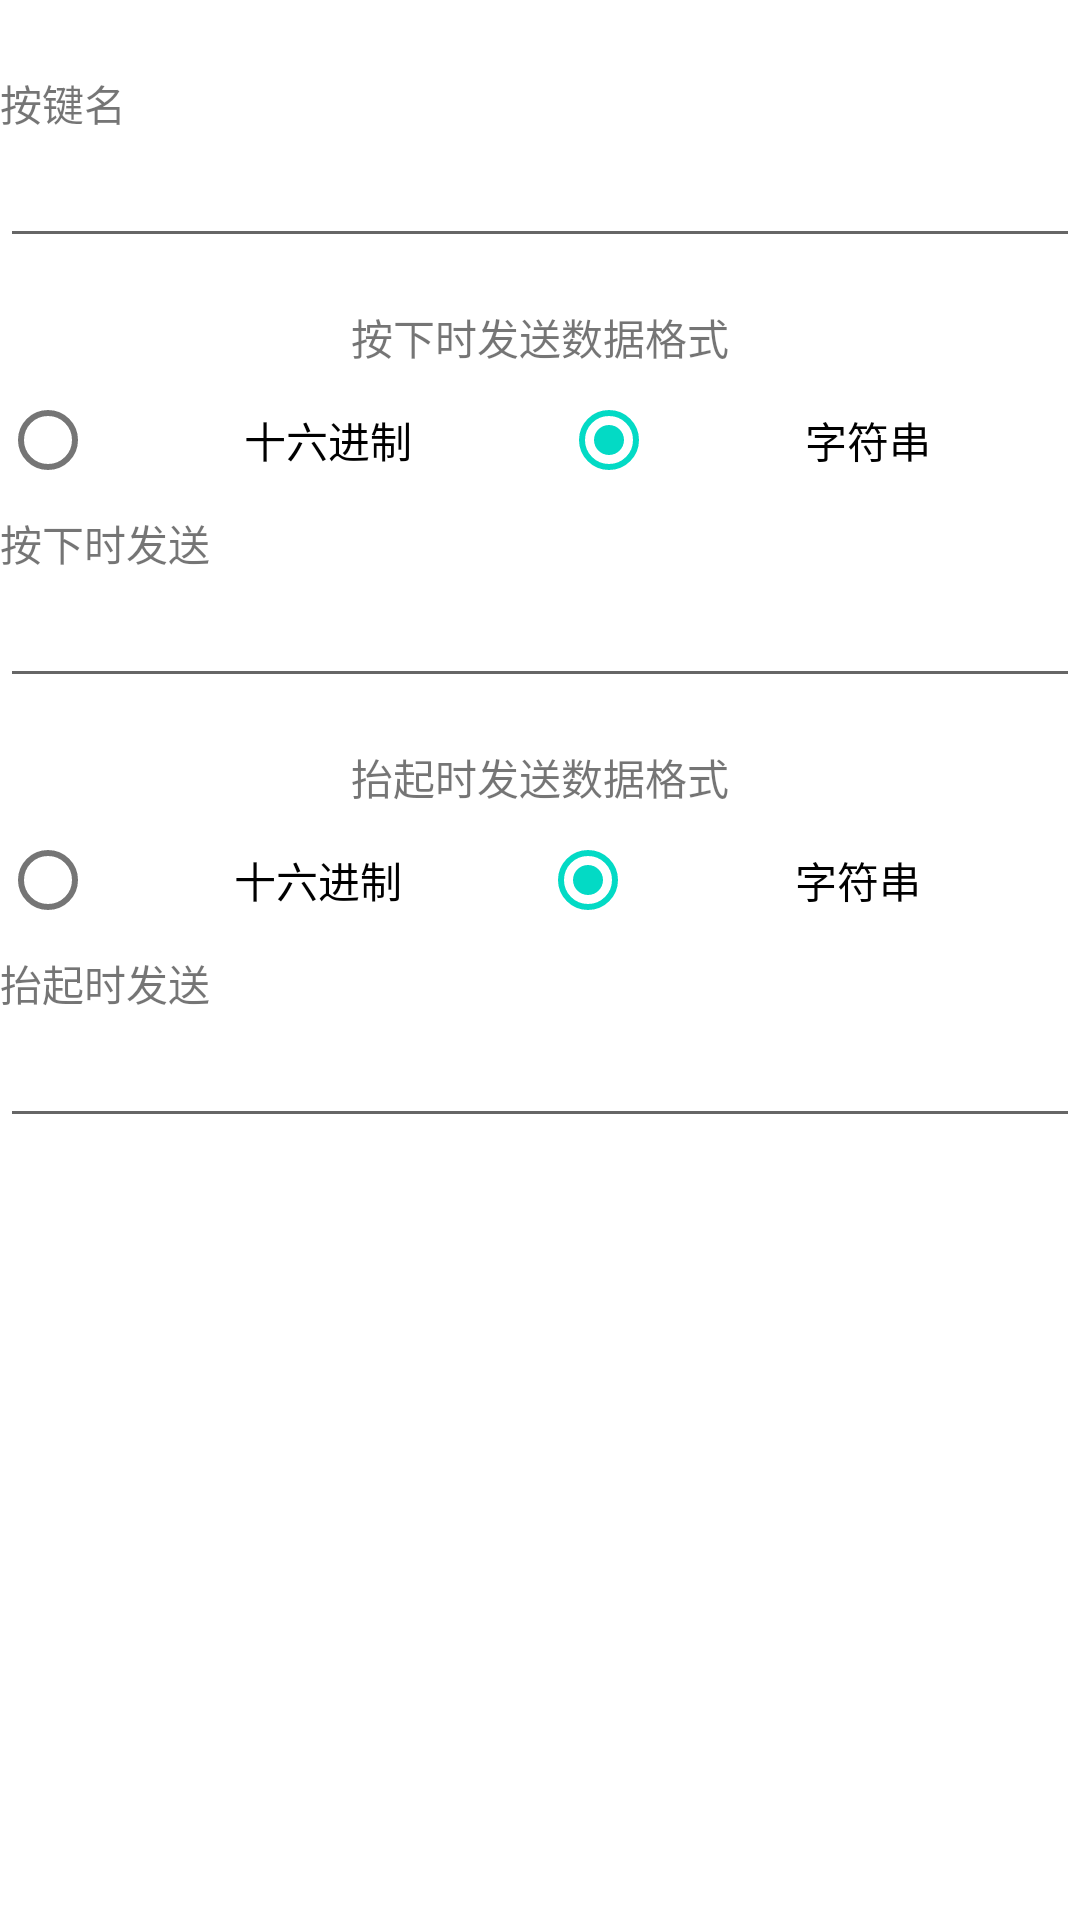

Produce the Android XML layout that renders to this screen, including the resource entries it uses.
<!-- AndroidManifest.xml: application theme Theme.SerialPort -->
<!-- res/layout/button_info_dialog.xml -->
<?xml version="1.0" encoding="utf-8"?>
<androidx.constraintlayout.widget.ConstraintLayout xmlns:android="http://schemas.android.com/apk/res/android"
    xmlns:app="http://schemas.android.com/apk/res-auto"
    xmlns:tools="http://schemas.android.com/tools"
    android:layout_width="match_parent"
    android:layout_height="match_parent">


    <TextView
        android:id="@+id/textView12"
        android:layout_width="0dp"
        android:layout_height="wrap_content"
        android:layout_marginTop="24dp"
        android:text="按键名"
        app:layout_constraintEnd_toEndOf="parent"
        app:layout_constraintStart_toStartOf="parent"
        app:layout_constraintTop_toTopOf="parent" />

    <EditText
        android:id="@+id/editTextTextButtonName"
        android:layout_width="0dp"
        android:layout_height="wrap_content"
        android:ems="10"
        android:inputType="textPersonName"
        app:layout_constraintEnd_toEndOf="parent"
        app:layout_constraintStart_toStartOf="parent"
        app:layout_constraintTop_toBottomOf="@+id/textView12" />

    <TextView
        android:id="@+id/textView8"
        android:layout_width="0dp"
        android:layout_height="wrap_content"
        android:layout_marginTop="16dp"
        android:gravity="center"
        android:text="按下时发送数据格式"
        app:layout_constraintEnd_toEndOf="parent"
        app:layout_constraintHorizontal_bias="0.0"
        app:layout_constraintStart_toStartOf="parent"
        app:layout_constraintTop_toBottomOf="@+id/editTextTextButtonName" />

    <RadioGroup
        android:id="@+id/radioGroupDownSend"
        android:layout_width="0dp"
        android:layout_height="wrap_content"
        android:checkedButton="@id/radioButtonDownStr"
        android:orientation="horizontal"
        app:layout_constraintEnd_toEndOf="parent"
        app:layout_constraintHorizontal_bias="1.0"
        app:layout_constraintStart_toStartOf="parent"
        app:layout_constraintTop_toBottomOf="@+id/textView8">

        <RadioButton
            android:id="@+id/radioButtonDownHex"
            android:layout_width="wrap_content"
            android:layout_height="wrap_content"
            android:layout_weight="1"
            android:gravity="center"
            android:text="十六进制" />

        <RadioButton
            android:id="@+id/radioButtonDownStr"
            android:layout_width="wrap_content"
            android:layout_height="wrap_content"
            android:layout_weight="1"
            android:gravity="center"
            android:text="字符串" />
    </RadioGroup>

    <TextView
        android:id="@+id/textView9"
        android:layout_width="wrap_content"
        android:layout_height="wrap_content"
        android:text="按下时发送"
        app:layout_constraintStart_toStartOf="parent"
        app:layout_constraintTop_toBottomOf="@+id/radioGroupDownSend" />

    <EditText
        android:id="@+id/editTextTextDownData"
        android:layout_width="0dp"
        android:layout_height="wrap_content"
        android:ems="10"
        android:inputType="textPersonName"
        app:layout_constraintEnd_toEndOf="parent"
        app:layout_constraintStart_toStartOf="parent"
        app:layout_constraintTop_toBottomOf="@+id/textView9" />

    <TextView
        android:id="@+id/textView10"
        android:layout_width="0dp"
        android:layout_height="wrap_content"
        android:layout_marginTop="16dp"
        android:gravity="center"
        android:text="抬起时发送数据格式"
        app:layout_constraintEnd_toEndOf="parent"
        app:layout_constraintStart_toStartOf="parent"
        app:layout_constraintTop_toBottomOf="@+id/editTextTextDownData" />

    <RadioGroup
        android:id="@+id/radioGroupUpSend"
        android:layout_width="0dp"
        android:layout_height="wrap_content"
        android:checkedButton="@id/radioButtonUpStr"
        android:orientation="horizontal"
        app:layout_constraintEnd_toEndOf="parent"
        app:layout_constraintStart_toStartOf="parent"
        app:layout_constraintTop_toBottomOf="@+id/textView10">

        <RadioButton
            android:id="@+id/radioButtonUphex"
            android:layout_width="match_parent"
            android:layout_height="wrap_content"
            android:layout_weight="1"
            android:gravity="center"
            android:text="十六进制" />

        <RadioButton
            android:id="@+id/radioButtonUpStr"
            android:layout_width="match_parent"
            android:layout_height="wrap_content"
            android:layout_weight="1"
            android:gravity="center"
            android:text="字符串" />
    </RadioGroup>

    <TextView
        android:id="@+id/textView11"
        android:layout_width="wrap_content"
        android:layout_height="wrap_content"
        android:text="抬起时发送"
        app:layout_constraintStart_toStartOf="parent"
        app:layout_constraintTop_toBottomOf="@+id/radioGroupUpSend" />

    <EditText
        android:id="@+id/editTextTextUpData"
        android:layout_width="0dp"
        android:layout_height="wrap_content"
        android:ems="10"
        android:inputType="textPersonName"
        app:layout_constraintEnd_toEndOf="parent"
        app:layout_constraintStart_toStartOf="parent"
        app:layout_constraintTop_toBottomOf="@+id/textView11" />

</androidx.constraintlayout.widget.ConstraintLayout>
<!-- resources referenced by this layout -->
<resources>
  <style name="Theme.SerialPort" parent="Theme.MaterialComponents.DayNight.DarkActionBar">
          
          <item name="colorPrimary">@color/purple_500</item>
          <item name="colorPrimaryVariant">@color/purple_700</item>
          <item name="colorOnPrimary">@color/white</item>
          
          <item name="colorSecondary">@color/teal_200</item>
          <item name="colorSecondaryVariant">@color/teal_700</item>
          <item name="colorOnSecondary">@color/black</item>
          
          <item name="android:statusBarColor" tools:targetApi="l">?attr/colorPrimaryVariant</item>
          
      </style>
  <color name="purple_500">#FF6200EE</color>
  <color name="purple_700">#FF3700B3</color>
  <color name="white">#FFFFFFFF</color>
  <color name="teal_200">#FF03DAC5</color>
  <color name="teal_700">#FF018786</color>
  <color name="black">#FF000000</color>
</resources>
